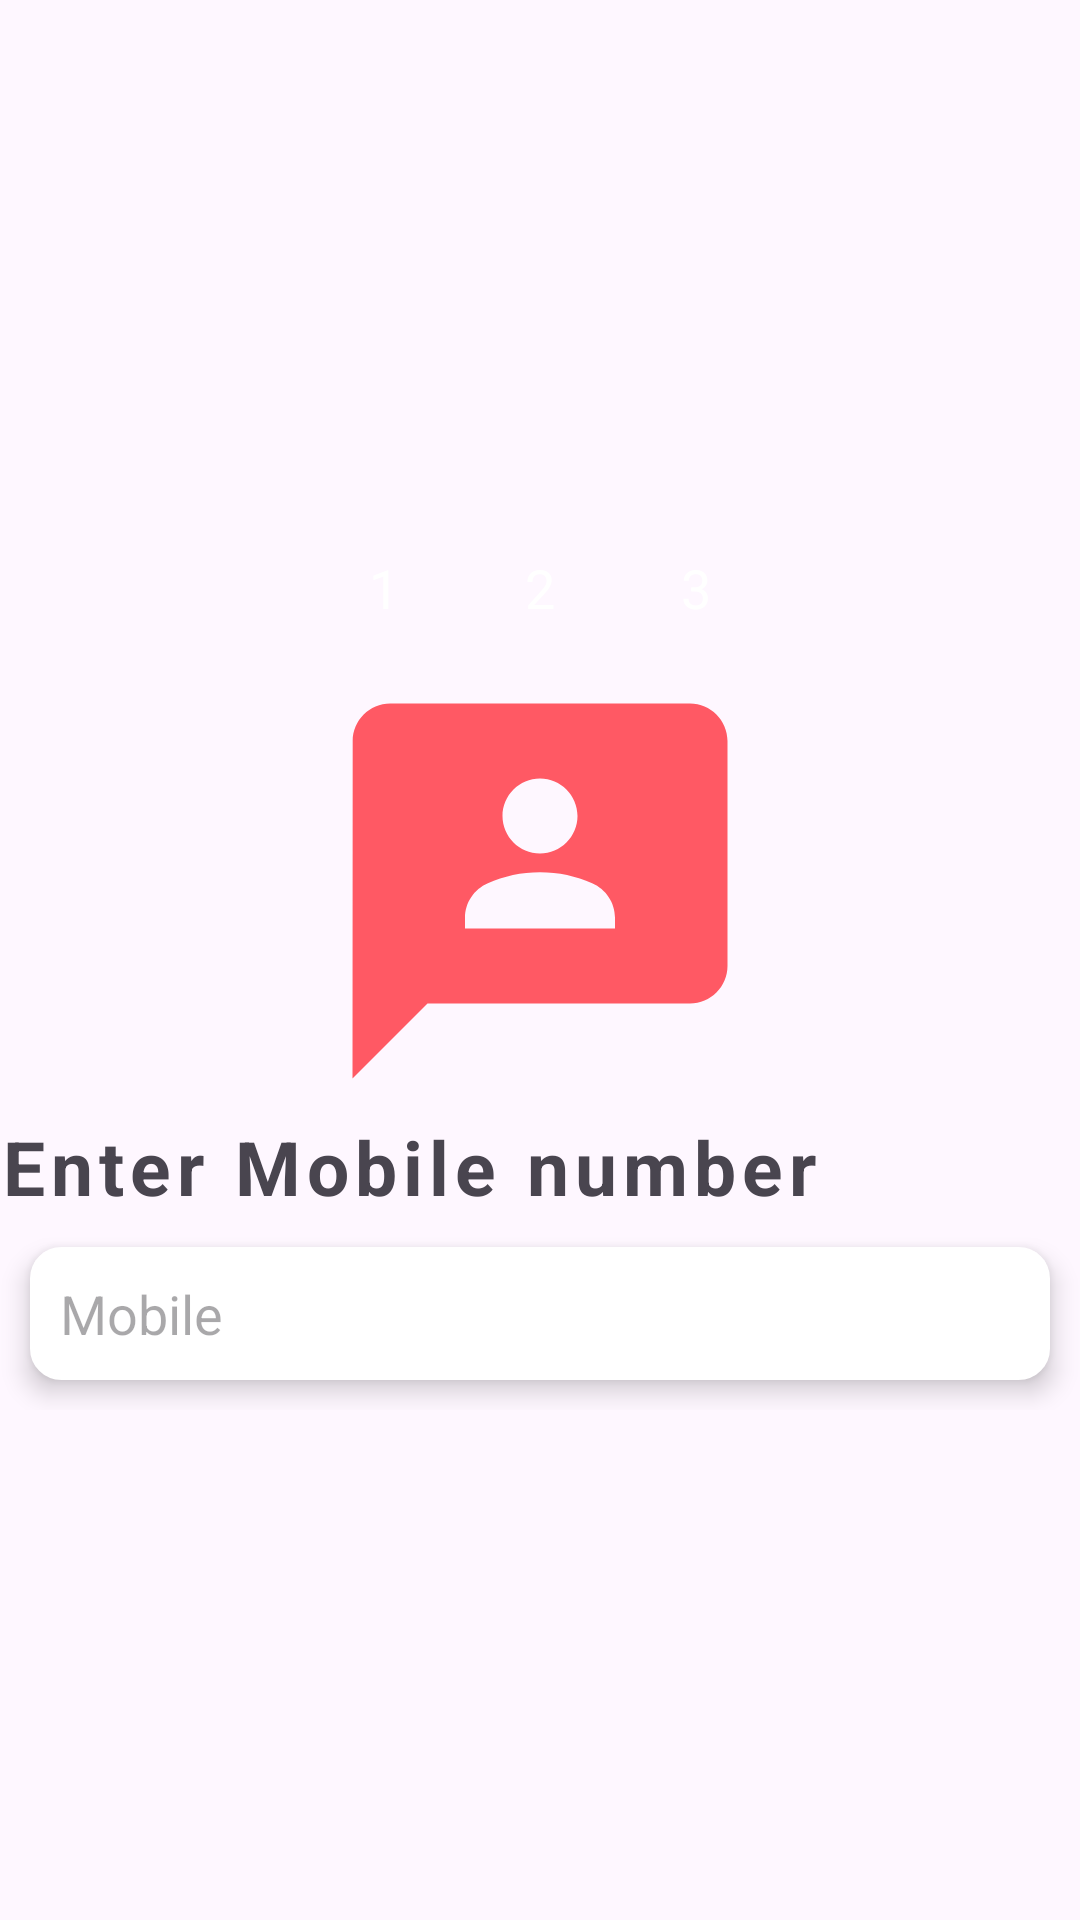

Produce the Android XML layout that renders to this screen, including the resource entries it uses.
<!-- AndroidManifest.xml: application theme Theme.EasyChat -->
<!-- res/layout/activity_login_phone_number.xml -->
<?xml version="1.0" encoding="utf-8"?>
<LinearLayout
    xmlns:android="http://schemas.android.com/apk/res/android"
    xmlns:app="http://schemas.android.com/apk/res-auto"
    xmlns:tools="http://schemas.android.com/tools"
    android:id="@+id/main"
    android:orientation="vertical"
    android:layout_width="match_parent"
    android:layout_height="match_parent"
    android:gravity="center"
    tools:context=".LoginPhoneNumberActivity">

    <LinearLayout
        android:layout_width="match_parent"
        android:layout_height="wrap_content"
        android:gravity="center">
        <RelativeLayout
            android:layout_width="32dp"
            android:layout_margin="10dp"
            android:backgroundTint="@color/my_primary"
            android:background="@drawable/circular_bg"
            android:layout_height="32dp">
            <TextView
                android:layout_width="wrap_content"
                android:layout_height="wrap_content"
                android:text="1"
                android:textColor="@color/white"
                android:layout_centerInParent="true"
                android:textSize="18sp"/>
        </RelativeLayout>
        <RelativeLayout
            android:layout_width="32dp"
            android:layout_margin="10dp"
            android:backgroundTint="@color/my_primary"
            android:background="@drawable/circular_bg"
            android:layout_height="32dp">
            <TextView
                android:layout_width="wrap_content"
                android:layout_height="wrap_content"
                android:text="2"
                android:textColor="@color/white"
                android:layout_centerInParent="true"
                android:textSize="18sp"/>
        </RelativeLayout>
        <RelativeLayout
            android:layout_width="32dp"
            android:layout_margin="10dp"
            android:backgroundTint="@color/my_primary"
            android:background="@drawable/circular_bg"
            android:layout_height="32dp">
            <TextView
                android:layout_width="wrap_content"
                android:layout_height="wrap_content"
                android:text="3"
                android:textColor="@color/white"
                android:layout_centerInParent="true"
                android:textSize="18sp"/>
        </RelativeLayout>
        
    </LinearLayout>

    <ImageView
        android:layout_width="150dp"
        android:layout_height="150dp"
        android:src="@drawable/baseline_3p_24"
        app:tint="@color/my_primary" />
    <TextView
        android:layout_width="match_parent"
        android:layout_height="wrap_content"
        android:text="Enter Mobile number"
        android:layout_gravity="center_vertical"
        android:letterSpacing="0.08"
        android:textStyle="bold"
        android:textSize="25sp"/>
    <LinearLayout
        android:layout_width="match_parent"
        android:layout_height="wrap_content">


        <EditText
            android:layout_width="match_parent"
            android:layout_height="wrap_content"
            android:padding="10dp"
            android:inputType="phone"
            android:hint="Mobile"
            android:background="@drawable/edit_text_rounded_corner"
            android:layout_margin="10dp"
            android:elevation="5dp"/>


    </LinearLayout>

</LinearLayout>
<!-- resources referenced by this layout -->
<resources>
  <color name="my_primary">#FF5964</color>
  <color name="white">#FFFFFFFF</color>
  <!-- drawable baseline_3p_24 (drawable) -->
  <vector xmlns:android="http://schemas.android.com/apk/res/android" android:height="200dp" android:tint="#000000" android:viewportHeight="24" android:viewportWidth="24" android:width="200dp">
        
      <path android:fillColor="@android:color/white" android:pathData="M20,2H4.01c-1.1,0 -2,0.9 -2,2L2,22l4,-4h14c1.1,0 2,-0.9 2,-2V4C22,2.9 21.1,2 20,2zM12,6c1.1,0 2,0.9 2,2s-0.9,2 -2,2s-2,-0.9 -2,-2S10.9,6 12,6zM16,14H8v-0.57c0,-0.81 0.48,-1.53 1.22,-1.85C10.07,11.21 11.01,11 12,11c0.99,0 1.93,0.21 2.78,0.58C15.52,11.9 16,12.62 16,13.43V14z"/>
      
  </vector>
  <!-- drawable edit_text_rounded_corner (drawable) -->
  <?xml version="1.0" encoding="utf-8"?>
  <shape  android:shape="rectangle" xmlns:android="http://schemas.android.com/apk/res/android">
      <stroke android:width="1dp"
          android:color="@color/white"/>
      <corners android:radius="10dp"/>
      <solid android:color="@color/white"/>
  
  </shape>
  <style name="Theme.EasyChat" parent="Base.Theme.EasyChat" />
  <style name="Base.Theme.EasyChat" parent="Theme.Material3.DayNight.NoActionBar">
          <item name="colorPrimary">@color/my_primary</item>
          <item name="colorPrimaryVariant">@color/my_primary</item>
          <item name="colorOnPrimary">@color/white</item>
  
          <item name="colorSecondary">@color/my_secondary</item>
          <item name="colorSecondaryVariant">@color/my_secondary</item>
          <item name="colorOnSecondary">@color/black</item>
  
          
          
      </style>
  <color name="my_secondary">#FFE74C</color>
  <color name="black">#FF000000</color>
</resources>
